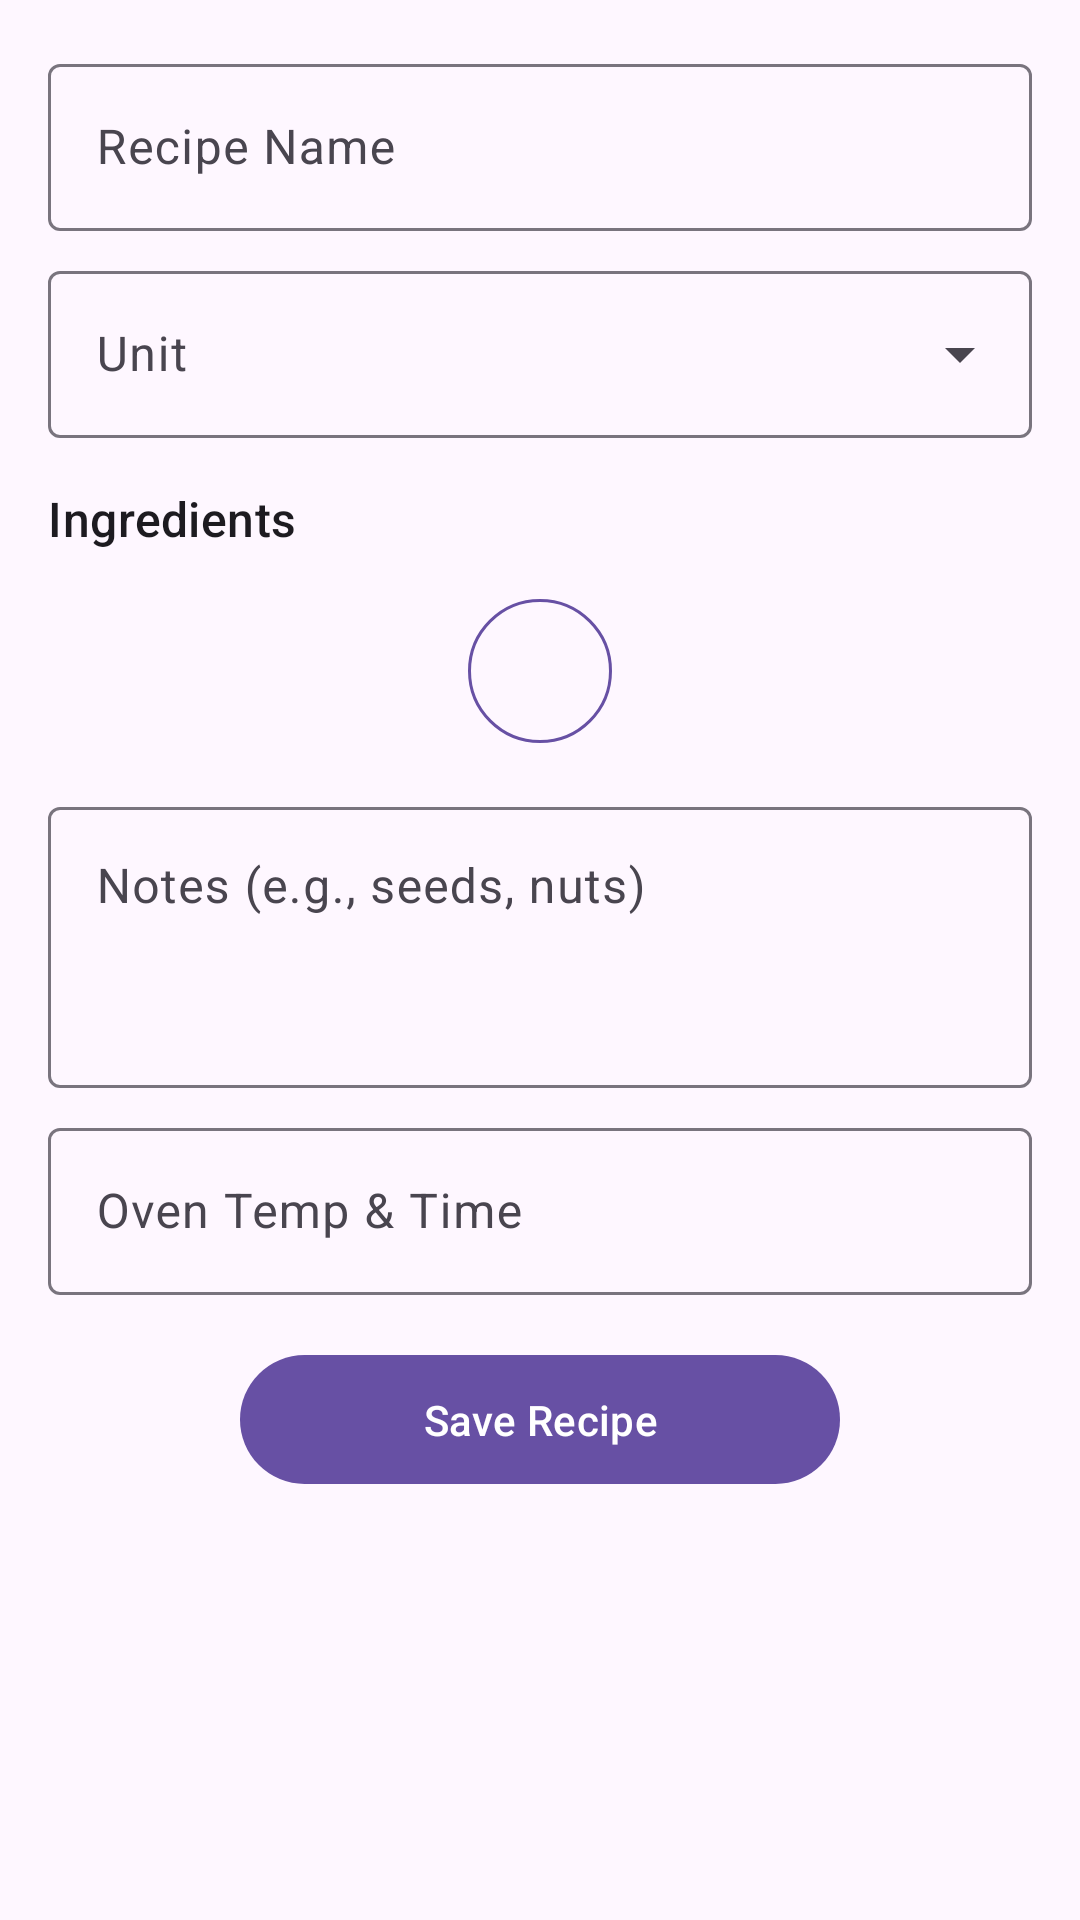

Produce the Android XML layout that renders to this screen, including the resource entries it uses.
<!-- AndroidManifest.xml: application theme Theme.BakersPercentageCalculator -->
<!-- res/layout/activity_add_edit_recipe.xml -->
<?xml version="1.0" encoding="utf-8"?>
<ScrollView xmlns:android="http://schemas.android.com/apk/res/android"
    xmlns:app="http://schemas.android.com/apk/res-auto"
    android:layout_width="match_parent"
    android:layout_height="match_parent"
    android:fillViewport="true"
    android:fitsSystemWindows="true">

    <LinearLayout
        android:layout_width="match_parent"
        android:layout_height="wrap_content"
        android:orientation="vertical"
        android:padding="16dp">

        <com.google.android.material.textfield.TextInputLayout
            android:id="@+id/textInputLayoutRecipeName"
            style="@style/Widget.Material3.TextInputLayout.OutlinedBox"
            android:layout_width="match_parent"
            android:layout_height="wrap_content"
            android:hint="@string/recipe_name">

            <com.google.android.material.textfield.TextInputEditText
                android:id="@+id/editTextRecipeName"
                android:layout_width="match_parent"
                android:layout_height="wrap_content" />

        </com.google.android.material.textfield.TextInputLayout>

        <com.google.android.material.textfield.TextInputLayout
            android:id="@+id/textInputLayoutUnit"
            style="@style/Widget.Material3.TextInputLayout.OutlinedBox.ExposedDropdownMenu"
            android:layout_width="match_parent"
            android:layout_height="wrap_content"
            android:layout_marginTop="8dp"
            android:hint="@string/unit">

            <AutoCompleteTextView
                android:id="@+id/autoCompleteTextViewUnit"
                android:layout_width="match_parent"
                android:layout_height="wrap_content"
                android:inputType="none" />

        </com.google.android.material.textfield.TextInputLayout>

        <TextView
            android:layout_width="wrap_content"
            android:layout_height="wrap_content"
            android:layout_marginTop="16dp"
            android:text="@string/ingredients"
            android:textAppearance="?attr/textAppearanceTitleMedium" />


        <LinearLayout
            android:id="@+id/linearLayoutIngredients"
            android:layout_width="match_parent"
            android:layout_height="wrap_content"
            android:orientation="vertical" />

        <ImageButton
            android:id="@+id/buttonAddIngredient"
            android:layout_width="48dp"
            android:layout_height="48dp"
            android:layout_gravity="center_horizontal"
            android:layout_marginTop="16dp"
            android:background="@drawable/circular_button_background"
            android:src="@drawable/ic_add"
            app:tint="?attr/colorPrimary"
            android:contentDescription="@string/add_ingredient" />

        <com.google.android.material.textfield.TextInputLayout
            android:id="@+id/textInputLayoutNotes"
            style="@style/Widget.Material3.TextInputLayout.OutlinedBox"
            android:layout_width="match_parent"
            android:layout_height="wrap_content"
            android:layout_marginTop="16dp"
            android:hint="@string/notes_hint">

            <com.google.android.material.textfield.TextInputEditText
                android:id="@+id/editTextNotes"
                android:layout_width="match_parent"
                android:layout_height="wrap_content"
                android:gravity="top"
                android:inputType="textMultiLine"
                android:minLines="3" />
        </com.google.android.material.textfield.TextInputLayout>

        <com.google.android.material.textfield.TextInputLayout
            android:id="@+id/textInputLayoutOven"
            style="@style/Widget.Material3.TextInputLayout.OutlinedBox"
            android:layout_width="match_parent"
            android:layout_height="wrap_content"
            android:layout_marginTop="8dp"
            android:hint="@string/oven_temp_time_hint">

            <com.google.android.material.textfield.TextInputEditText
                android:id="@+id/editTextOven"
                android:layout_width="match_parent"
                android:layout_height="wrap_content" />
        </com.google.android.material.textfield.TextInputLayout>

        <com.google.android.material.button.MaterialButton
            android:id="@+id/buttonSaveRecipe"
            style="@style/Widget.Material3.Button"
            android:layout_width="200dp"
            android:layout_height="wrap_content"
            android:layout_gravity="center_horizontal"
            android:layout_marginTop="16dp"
            android:padding="12dp"
            android:text="@string/save_recipe"
            app:icon="@drawable/ic_save"
            app:iconGravity="textStart"/>

    </LinearLayout>
</ScrollView>
<!-- resources referenced by this layout -->
<resources>
  <!-- drawable circular_button_background (drawable) -->
  <?xml version="1.0" encoding="utf-8"?>
  <shape xmlns:android="http://schemas.android.com/apk/res/android"
      android:shape="oval">
      <stroke
          android:width="1dp"
          android:color="?attr/colorPrimary" />
      <solid android:color="@android:color/transparent" />
  </shape>
  <string name="add_ingredient">Add Ingredient</string>
  <string name="ingredients">Ingredients</string>
  <string name="notes_hint">Notes (e.g., seeds, nuts)</string>
  <string name="oven_temp_time_hint">Oven Temp &amp; Time</string>
  <string name="recipe_name">Recipe Name</string>
  <string name="save_recipe">Save Recipe</string>
  <string name="unit">Unit</string>
  <style name="Theme.BakersPercentageCalculator" parent="Base.Theme.BakersPercentageCalculator" />
  <style name="Base.Theme.BakersPercentageCalculator" parent="Theme.Material3.DayNight.NoActionBar">
          
      </style>
</resources>
